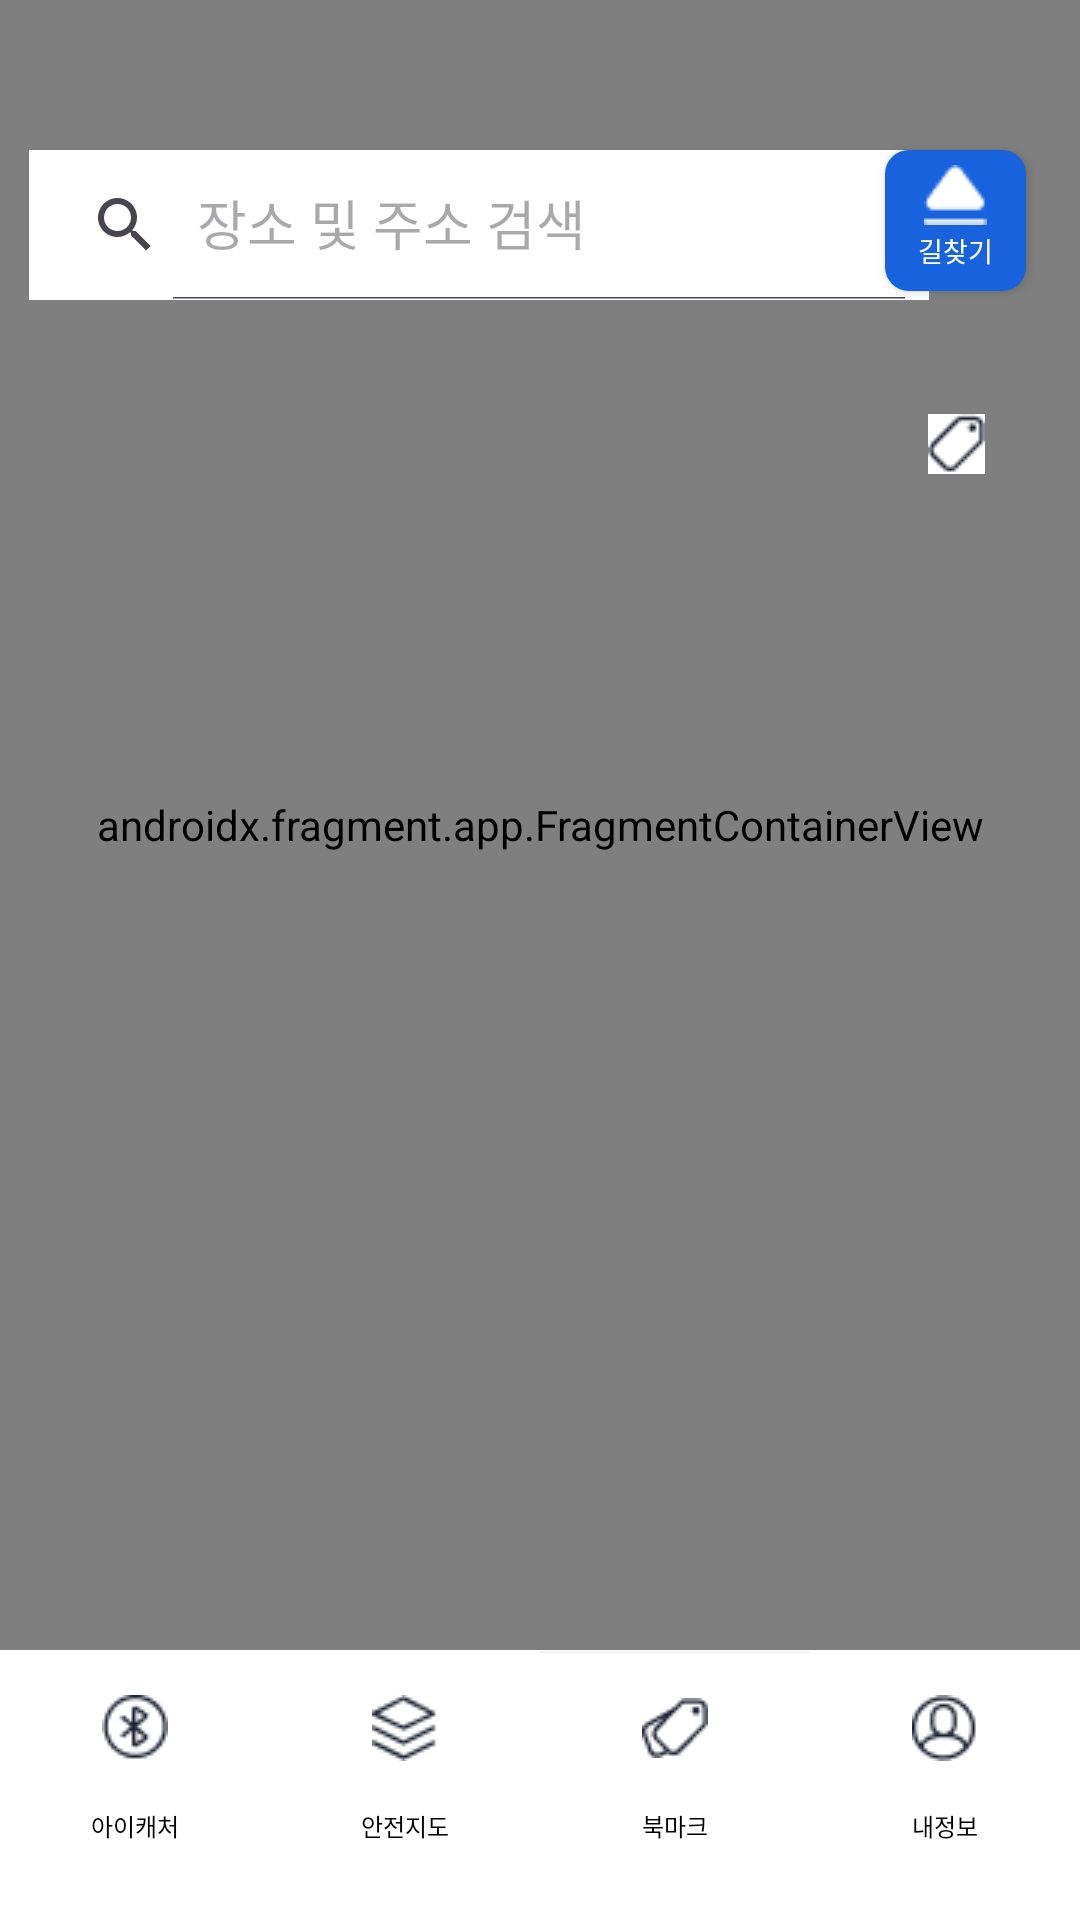

Produce the Android XML layout that renders to this screen, including the resource entries it uses.
<!-- AndroidManifest.xml: application theme Theme.Eyekeep -->
<!-- res/layout/activity_main_child.xml -->
<?xml version="1.0" encoding="utf-8"?>
<androidx.constraintlayout.widget.ConstraintLayout xmlns:android="http://schemas.android.com/apk/res/android"
    xmlns:app="http://schemas.android.com/apk/res-auto"
    xmlns:tools="http://schemas.android.com/tools"
    android:id="@+id/main"
    android:layout_width="match_parent"
    android:layout_height="match_parent"
    tools:context=".MainChildActivity">

    <androidx.fragment.app.FragmentContainerView
        android:id="@+id/naverMap"
        android:name="com.naver.maps.map.MapFragment"
        android:layout_width="match_parent"
        android:layout_height="0dp"
        app:navermap_locationButtonEnabled="true"
        app:navermap_tiltGesturesEnabled="false"
        app:layout_constraintBottom_toTopOf="@+id/bottomlayout"
        app:layout_constraintEnd_toEndOf="parent"
        app:layout_constraintHorizontal_bias="0.0"
        app:layout_constraintStart_toStartOf="parent"
        app:layout_constraintTop_toTopOf="parent"
        app:layout_constraintVertical_bias="0.0" />

    <androidx.appcompat.widget.SearchView
        android:id="@+id/searchView"
        android:layout_width="300dp"
        android:layout_height="50dp"
        android:layout_marginStart="12dp"
        android:layout_marginTop="50dp"
        android:background="@color/white"
        android:backgroundTint="@color/white"
        android:focusable="true"
        android:padding="0dp"
        app:iconifiedByDefault="false"
        app:layout_constraintEnd_toStartOf="@+id/start_direction"
        app:layout_constraintHorizontal_bias="0.144"
        app:layout_constraintStart_toStartOf="parent"
        app:layout_constraintTop_toTopOf="parent"
        app:layout_constraintVertical_weight="1"
        app:queryHint="장소 및 주소 검색" />

    <ListView
        android:id="@+id/searchList"
        android:layout_width="0dp"
        android:layout_height="wrap_content"
        android:layout_below="@id/searchView"
        android:background="@android:color/white"
        android:divider="@android:color/darker_gray"
        android:dividerHeight="1dp"
        android:elevation="4dp"
        android:padding="10dp"
        android:visibility="gone"
        app:layout_constraintEnd_toEndOf="@+id/searchView"
        app:layout_constraintStart_toStartOf="@+id/searchView"
        app:layout_constraintTop_toBottomOf="@+id/searchView" />

    <LinearLayout
        android:id="@+id/bottomlayout"
        android:layout_width="0dp"
        android:layout_height="90dp"
        android:backgroundTint="@color/white"
        android:orientation="horizontal"
        app:layout_constraintBottom_toBottomOf="parent"
        app:layout_constraintStart_toStartOf="parent"
        app:layout_constraintEnd_toEndOf="parent"
        android:background="#80000000">

        <androidx.appcompat.widget.AppCompatButton
            android:id="@+id/btn_bluetooth"
            android:layout_width="0dp"
            android:layout_height="90dp"
            android:layout_weight="1"
            android:drawableTop="@drawable/image_btn_bluetooth_menu"
            android:drawablePadding="5dp"
            android:padding="15dp"
            android:text="아이캐처"
            android:textColor="#000000"
            android:background="@color/white"
            android:textColorLink="#FFFFFF"
            android:textSize="8dp"

            />

        <androidx.appcompat.widget.AppCompatButton
            android:id="@+id/btn_safety_map"
            android:layout_width="0dp"
            android:layout_height="90dp"
            android:layout_weight="1"
            android:drawableTop="@drawable/image_btn_safety_map_menu"
            android:drawablePadding="5dp"
            android:padding="15dp"
            android:background="@color/white"
            android:text="안전지도"
            android:textColor="#000000"
            android:textColorLink="#FFFFFF"
            android:textSize="8dp"
            />

        <androidx.appcompat.widget.AppCompatButton
            android:id="@+id/btn_book_mark"
            android:layout_width="0dp"
            android:layout_height="90dp"
            android:layout_weight="1"
            android:drawableTop="@drawable/image_btn_bookmark_menu"
            android:drawablePadding="5dp"
            android:padding="15dp"
            android:background="@color/white"
            android:text="북마크"
            android:textColor="#000000"
            android:textColorLink="#FFFFFF"
            android:textSize="8dp"
            />

        <androidx.appcompat.widget.AppCompatButton
            android:id="@+id/btn_my_info"
            android:layout_width="0dp"
            android:layout_height="90dp"
            android:layout_weight="1"
            android:drawableTop="@drawable/image_btn_my_information_menu"
            android:drawablePadding="5dp"
            android:padding="15dp"
            android:background="@color/white"
            android:text="내정보"
            android:textColor="#000000"
            android:textColorLink="#FFFFFF"
            android:textSize="8dp"
            />

    </LinearLayout>

    <androidx.appcompat.widget.AppCompatButton
        android:id="@+id/start_direction"
        android:layout_width="47dp"
        android:layout_height="47dp"
        android:layout_marginTop="50dp"
        android:layout_marginEnd="18dp"
        android:background="@drawable/map_button_get_direction"
        android:drawableTop="@drawable/get_direction"
        android:padding="5dp"
        android:text="길찾기"
        android:textColor="@color/white"
        android:textSize="9dp"
        app:layout_constraintEnd_toEndOf="parent"
        app:layout_constraintTop_toTopOf="parent" />

    <androidx.appcompat.widget.AppCompatImageButton
        android:id="@+id/btn_map_book_mark_mini"
        android:layout_width="50dp"
        android:layout_height="50dp"
        android:layout_marginTop="26dp"
        android:background="@drawable/map_circle_button"
        app:layout_constraintEnd_toEndOf="@+id/start_direction"
        app:layout_constraintLeft_toLeftOf="parent"
        app:layout_constraintRight_toRightOf="parent"
        app:layout_constraintStart_toStartOf="@+id/start_direction"
        app:layout_constraintTop_toBottomOf="@+id/start_direction"
        app:srcCompat="@drawable/book_mark_mini" />


    <FrameLayout
        android:id="@+id/overlay_container"
        android:layout_width="match_parent"
        android:layout_height="wrap_content"
        android:visibility="gone"
        app:layout_constraintBottom_toTopOf="@+id/bottomlayout"
        app:layout_constraintStart_toStartOf="parent"
        app:layout_constraintEnd_toEndOf="parent">
    </FrameLayout>

    <FrameLayout
        android:id="@+id/fragment_container"
        android:layout_width="match_parent"
        android:layout_height="match_parent"
        android:visibility="gone" /> 

</androidx.constraintlayout.widget.ConstraintLayout>
<!-- resources referenced by this layout -->
<resources>
  <color name="white">#FFFFFFFF</color>
  <!-- drawable book_mark_mini: jpg bitmap (drawable, 1703 bytes) -->
  <!-- drawable get_direction: png bitmap (drawable, 286 bytes) -->
  <!-- drawable image_btn_bluetooth_menu: png bitmap (drawable, 792 bytes) -->
  <!-- drawable image_btn_bookmark_menu: png bitmap (drawable, 608 bytes) -->
  <!-- drawable image_btn_my_information_menu: png bitmap (drawable, 809 bytes) -->
  <!-- drawable image_btn_safety_map_menu: png bitmap (drawable, 587 bytes) -->
  <!-- drawable map_button_get_direction (drawable) -->
  <?xml version="1.0" encoding="utf-8"?>
  <shape xmlns:android="http://schemas.android.com/apk/res/android" android:shape="rectangle" >
  
      <corners
          android:radius="8dp"
          />
      <solid
          android:color="#1862DD"
          />
  
      <size
          android:width="47dp"
          android:height="47dp"
          />
  </shape>
  <style name="Theme.Eyekeep" parent="Base.Theme.Eyekeep" />
  <style name="Base.Theme.Eyekeep" parent="Theme.Material3.DayNight.NoActionBar">
          
          
      </style>
</resources>
